Run: headless pygame with SDL's dummy video driver; simulated clock (each Clock.tick advances the game by its frame time, no real sleeping); random seed 0; keys injected as events and as key.get_pressed() state; no mouse input; restart key C tapped at the start of phases 3 and 4.
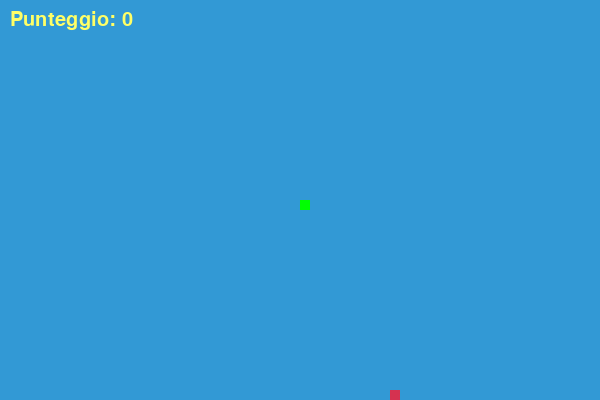
Frame 1 of 4 · flips 1–60 · no input
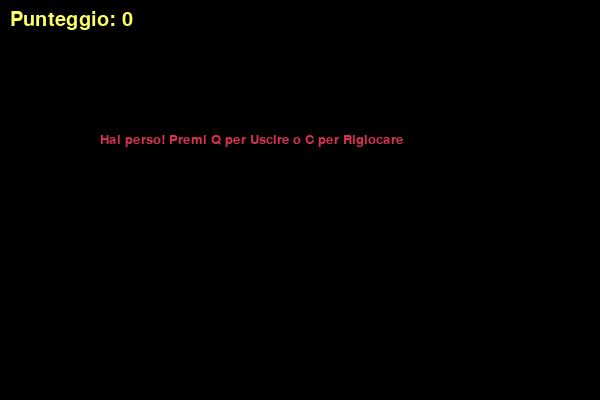
Frame 2 of 4 · flips 61–180 · tapped SPACE, RETURN · held RIGHT (→), D
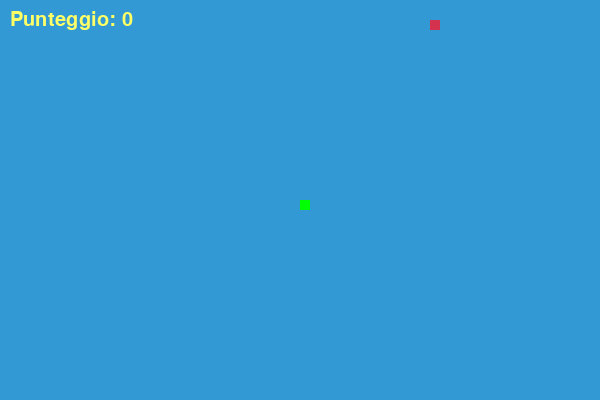
Frame 3 of 4 · flips 181–300 · tapped C · held DOWN (↓), S
Frame 4 of 4 · flips 301–420 · tapped C · held LEFT (←), A, UP (↑), W · screen same as frame 2, image omitted

The pygame program that drew these frames:

import pygame
import time
import random

# Inizializzazione di Pygame
pygame.init()

# Definizione dei colori
BIANCO = (255, 255, 255)
GIALLO = (255, 255, 102)
NERO = (0, 0, 0)
ROSSO = (213, 50, 80)
VERDE = (0, 255, 0)
BLU = (50, 153, 213)

# Dimensioni della finestra di gioco
LARGHEZZA = 600
ALTEZZA = 400

# Creazione della finestra
schermo = pygame.display.set_mode((LARGHEZZA, ALTEZZA))
pygame.display.set_caption('Snake in Python')

clock = pygame.time.Clock()

# Impostazioni del serpente
blocco_serpente = 10
velocita_serpente = 15

# Stili del testo
font_stile = pygame.font.SysFont("bahnschrift", 20)
font_punteggio = pygame.font.SysFont("comicsansms", 30)

def mostra_punteggio(score):
    valore = font_punteggio.render("Punteggio: " + str(score), True, GIALLO)
    schermo.blit(valore, [10, 10])

def disegna_serpente(blocco_serpente, lista_serpente):
    for x in lista_serpente:
        pygame.draw.rect(schermo, VERDE, [x[0], x[1], blocco_serpente, blocco_serpente])

def messaggio(msg, colore):
    mesg = font_stile.render(msg, True, colore)
    schermo.blit(mesg, [LARGHEZZA / 6, ALTEZZA / 3])

def gioco():
    game_over = False
    game_close = False

    # Posizione di partenza (centro dello schermo)
    x1 = LARGHEZZA / 2
    y1 = ALTEZZA / 2

    # Variabili di movimento
    x1_cambio = 0
    y1_cambio = 0

    lista_serpente = []
    lunghezza_serpente = 1

    # Generazione casuale del primo cibo
    cibo_x = round(random.randrange(0, LARGHEZZA - blocco_serpente) / 10.0) * 10.0
    cibo_y = round(random.randrange(0, ALTEZZA - blocco_serpente) / 10.0) * 10.0

    while not game_over:

        # Schermata di fine partita
        while game_close == True:
            schermo.fill(NERO)
            messaggio("Hai perso! Premi Q per Uscire o C per Rigiocare", ROSSO)
            mostra_punteggio(lunghezza_serpente - 1)
            pygame.display.update()

            for event in pygame.event.get():
                if event.type == pygame.KEYDOWN:
                    if event.key == pygame.K_q:
                        game_over = True
                        game_close = False
                    if event.key == pygame.K_c:
                        gioco()

        # Lettura dei comandi da tastiera
        for event in pygame.event.get():
            if event.type == pygame.QUIT:
                game_over = True
            if event.type == pygame.KEYDOWN:
                if event.key == pygame.K_LEFT and x1_cambio == 0:
                    x1_cambio = -blocco_serpente
                    y1_cambio = 0
                elif event.key == pygame.K_RIGHT and x1_cambio == 0:
                    x1_cambio = blocco_serpente
                    y1_cambio = 0
                elif event.key == pygame.K_UP and y1_cambio == 0:
                    y1_cambio = -blocco_serpente
                    x1_cambio = 0
                elif event.key == pygame.K_DOWN and y1_cambio == 0:
                    y1_cambio = blocco_serpente
                    x1_cambio = 0

        # Controllo collisioni con i bordi
        if x1 >= LARGHEZZA or x1 < 0 or y1 >= ALTEZZA or y1 < 0:
            game_close = True
            
        x1 += x1_cambio
        y1 += y1_cambio
        schermo.fill(BLU)
        
        # Disegno il cibo
        pygame.draw.rect(schermo, ROSSO, [cibo_x, cibo_y, blocco_serpente, blocco_serpente])
        
        # Aggiornamento posizione del serpente
        testa_serpente = []
        testa_serpente.append(x1)
        testa_serpente.append(y1)
        lista_serpente.append(testa_serpente)
        
        # Mantiene la lunghezza corretta del serpente
        if len(lista_serpente) > lunghezza_serpente:
            del lista_serpente[0]

        # Controllo collisioni con se stesso
        for blocco in lista_serpente[:-1]:
            if blocco == testa_serpente:
                game_close = True

        disegna_serpente(blocco_serpente, lista_serpente)
        mostra_punteggio(lunghezza_serpente - 1)

        pygame.display.update()

        # Mangiare il cibo
        if x1 == cibo_x and y1 == cibo_y:
            cibo_x = round(random.randrange(0, LARGHEZZA - blocco_serpente) / 10.0) * 10.0
            cibo_y = round(random.randrange(0, ALTEZZA - blocco_serpente) / 10.0) * 10.0
            lunghezza_serpente += 1

        clock.tick(velocita_serpente)

    pygame.quit()
    quit()

# Avvia il gioco
gioco()
